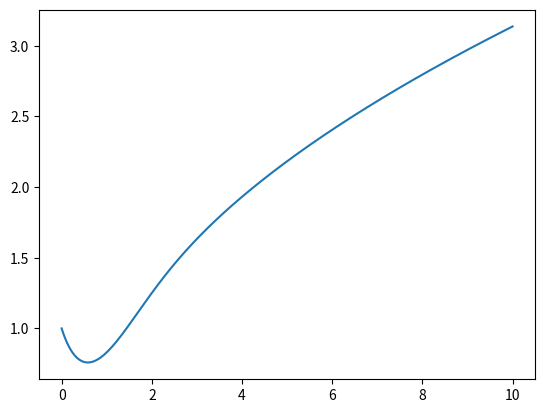

Reproduce this figure in Python.
import matplotlib.pyplot as plt

def euler(F, a, b, y0, h):
    """Solution de y'=F(y,t) sur [a,b], y(a) = y0, pas h"""
    y = y0
    t = a
    y_list = [y0] # la liste des valeurs renvoyées
    t_list = [a] # la liste des temps
    while t+h <= b:
        # Variant : floor((b-t)/h)
        # Invariant : au tour k, y_list = [y_0,...,y_k], t_list = [t_0,...,t_k]
        y = y + h * F(y, t)
        y_list.append(y)
        t = t + h
        t_list.append(t)
    return t_list, y_list

def f4(y,t):
    return t-y**2

t4,y4=euler(f4, 0, 10, 1, 0.01)

plt.clf()

plt.plot(t4,y4)

#plt.show()


from numpy import array
v = array([1.,2.])
v
array([ 1., 2.])
w = array([-5,2.5])
v + 3*w
array([-14. , 9.5])


def F(X,t):
    y,yp=X
    ypp=-2*yp-y+5
    return array([yp,ypp])
